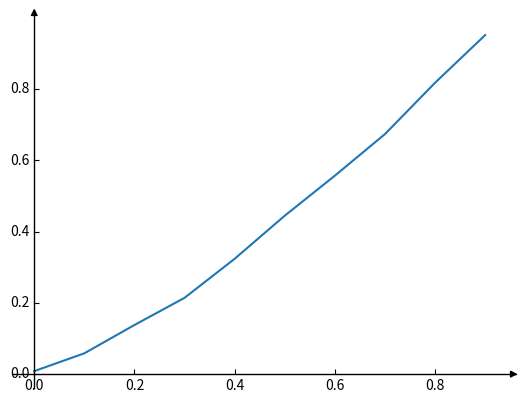

This chart was generated by the following Python code:
# taken from
# https://matplotlib.org/stable/gallery/axisartist/demo_axisline_style.html#sphx-glr-gallery-axisartist-demo-axisline-style-py
from mpl_toolkits.axisartist.axislines import AxesZero
import matplotlib.pyplot as plt
import numpy as np
import random

fig = plt.figure()
ax = fig.add_subplot(axes_class=AxesZero)

for direction in ["xzero", "yzero"]:
    # adds arrows at the ends of each axis
    ax.axis[direction].set_axisline_style("-|>")

    # adds X and Y-axis from the origin
    ax.axis[direction].set_visible(True)

for direction in ["left", "right", "bottom", "top"]:
    # hides borders
    ax.axis[direction].set_visible(False)


def rand_float():
    return random.uniform(0.0, 1.0)


def metropolis_samples():

    def f(x):
        return x

    def mutate(x):
        return rand_float()

    BUCKET_SIZE = 10
    GAP = 1.0 / BUCKET_SIZE

    buckets = {}
    for idx in range(BUCKET_SIZE):
        buckets[idx] = []

    def put_into_buckets(x, f_x):
        idx = int(x / GAP)
        buckets[idx].append(f_x)

    # to start markov chain
    '''
    # TODO: implement me
    markov_start_x_candidates = []
    for _ in range(10):
        x = rand_float()
        markov_start_x_candidates.append(x, f(x) / 1.0)

    sorted(markov_start_x_candidates,)
    '''

    # end of start-up

    x0 = rand_float()
    f_x0 = f(x0)
    global_weight = f_x0
    print("x0: {:.2f} -- weight: {:.3f}\n".format(x0, global_weight))

    put_into_buckets(x0, f_x0 / global_weight)

    x = x0
    for _ in range(1000):
        x_prime = mutate(x)
        f_x = f(x)
        f_x_prime = f(x_prime)
        prob_accept = min(1.0, f_x_prime / f_x)

        put_into_buckets(x, f_x * (1.0 - prob_accept) / global_weight)
        put_into_buckets(x_prime, f_x_prime * prob_accept / global_weight)

        if rand_float() < prob_accept:
            x = x_prime

    x_series = []
    y_series = []
    for idx in range(BUCKET_SIZE):
        if len(buckets[idx]) == 0:
            continue
        #x_series.append((idx + 0.5) * GAP)

        x = idx * GAP
        y = np.average(buckets[idx])

        x_series.append(x)
        y_series.append(y)

        print("{:.2f} -> {:.3f}".format(x, y))

    return x_series, y_series


x_series, y_series = metropolis_samples()

ax.plot(x_series, y_series)
#ax.set_aspect('equal', adjustable='box')

file_name = "metropolis_samples.png"

plt.savefig(file_name)
print("\nimage saved to `{}`".format(file_name))

exit(0)

x_series, y_series = gt_samples()
ax.plot(x_series, y_series)
#ax.set_aspect('equal', adjustable='box')

plt.savefig('foo.png')
